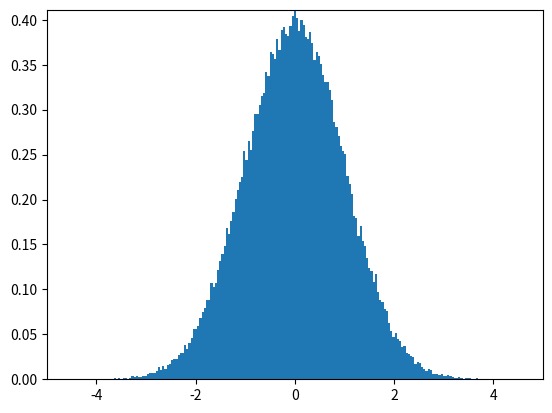
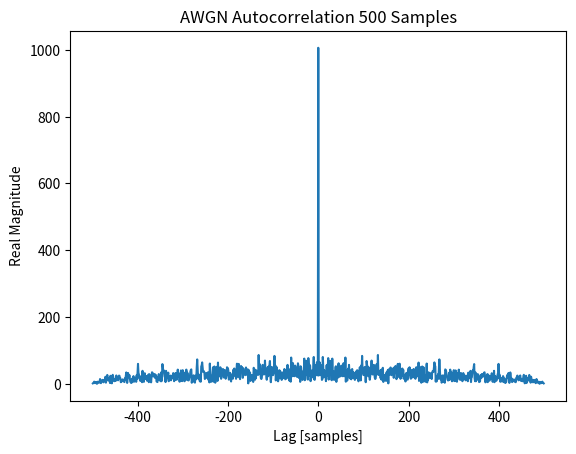

Source code (Python) for these figures, in order:
# import math
# print(math.factorial(20))

from scipy import stats
import matplotlib.pyplot as plt
import scipy.signal as sig
import numpy as np
from numpy.random import randn

# X = stats.binom(10, 0.2) # Declare X to be a binomial random variable
# X = stats.norm()
# print(X.pmf(3))           # P(X = 3)
# print(X.cdf(4))           # P(X <= 4)
# print(X.mean())           # E[X]
# print(X.var())            # Var(X)
# print(X.std())            # Std(X)
# print(X.rvs())            # Get a random sample from X
# print(X.rvs(10))          # Get 10 random samples form X

no_realz = 1
realz_len = 100000

x = np.zeros([no_realz, realz_len])
for i in range(no_realz):
    x[i, :] = randn(1, realz_len)

# plt.figure()
for i in range(no_realz):
    plt.subplot(no_realz, 1, i + 1)
    # plt.stem(x[i, :])
    histVal, _, _ = plt.hist(x[i, :], bins=200, density=True)
    plt.xlim(-5, 5)
    plt.ylim(0, max(histVal))

print(sum(x[:, 2]) / len(x[:, 2]))

# autocorrelation (correlation vs delay for same function)
# noise signal
N = 500
lag = np.arange(-N + 1, N)
noise = randn(N) + 1j * randn(N)

corr = sig.correlate(noise, noise)

plt.figure()
plt.plot(lag, np.abs(corr))
plt.xlabel("Lag [samples]")
plt.ylabel("Real Magnitude")
plt.title(f"AWGN Autocorrelation {N} Samples")

plt.show()
